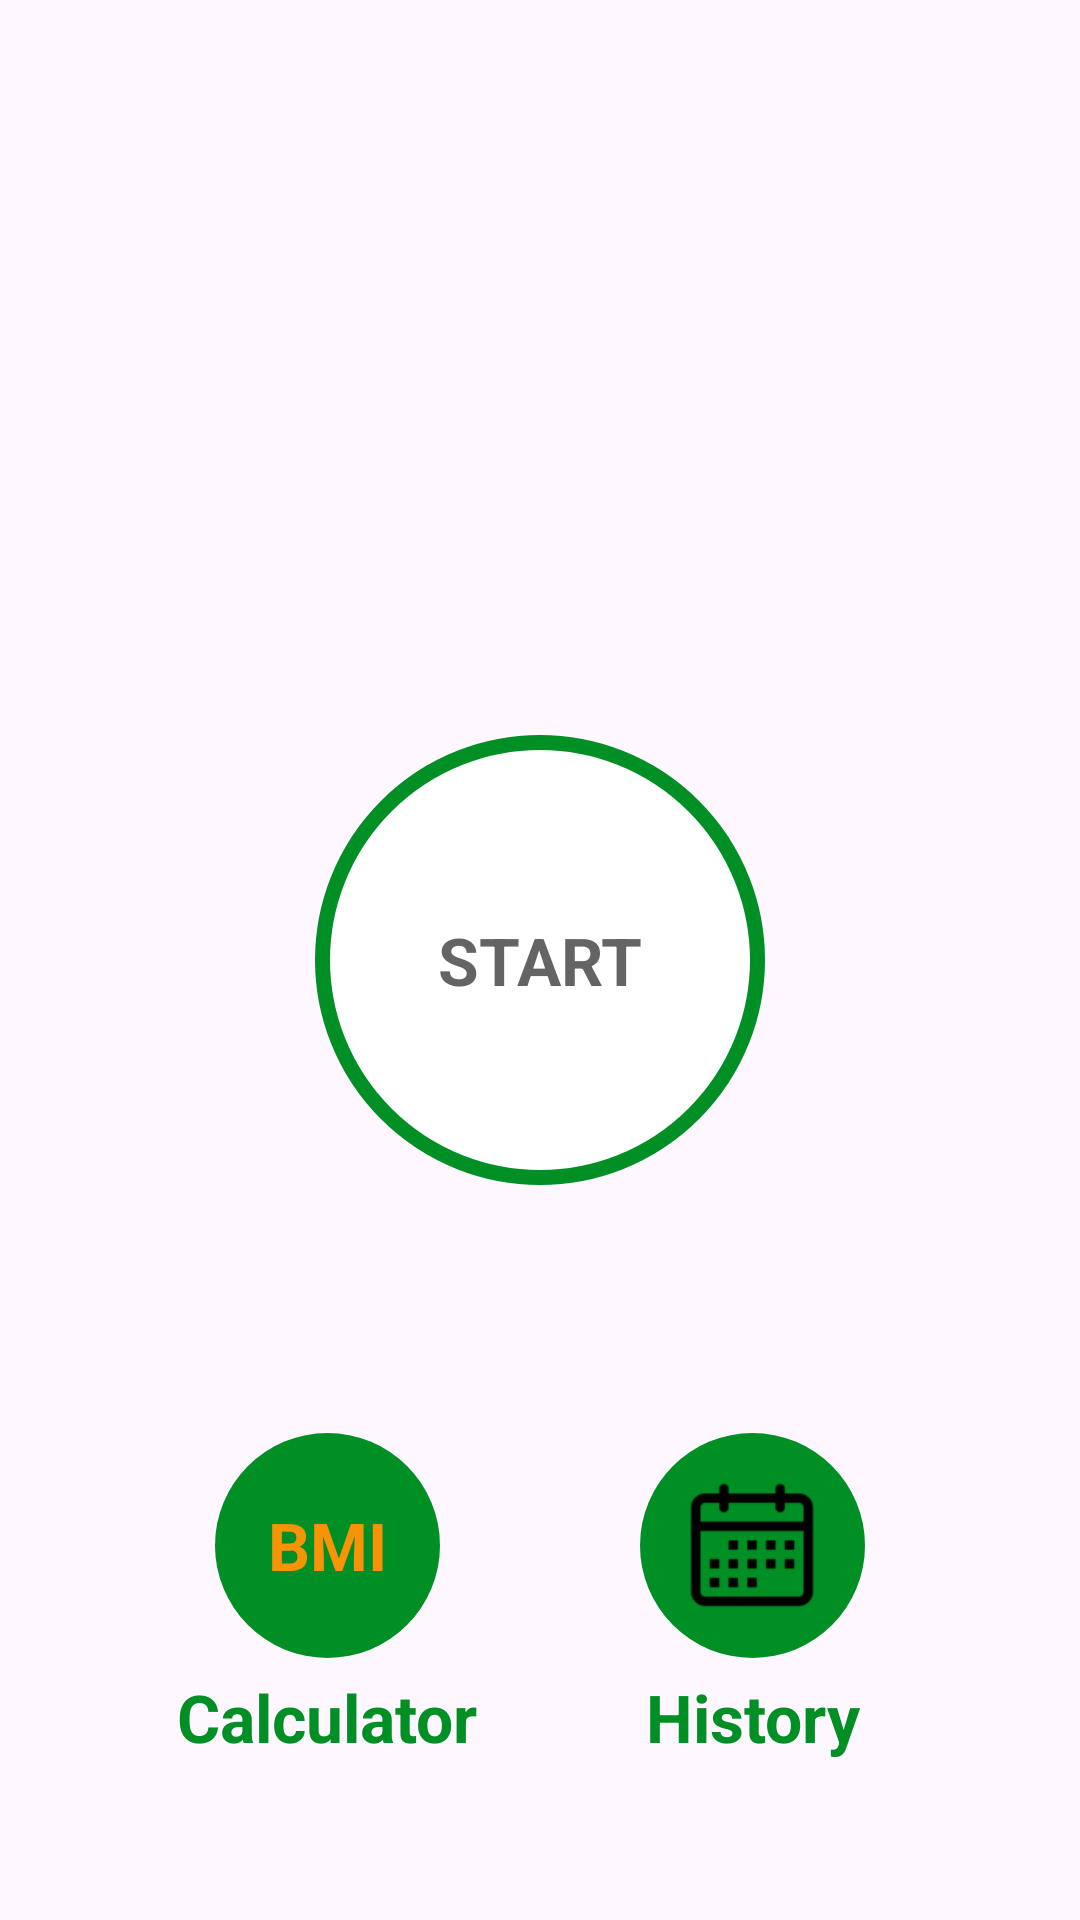

Android layout source for this screen:
<!-- AndroidManifest.xml: application theme Theme.7MinutesWorkout -->
<!-- res/layout/activity_main.xml -->
<?xml version="1.0" encoding="utf-8"?>
<androidx.constraintlayout.widget.ConstraintLayout xmlns:android="http://schemas.android.com/apk/res/android"
    xmlns:app="http://schemas.android.com/apk/res-auto"
    xmlns:tools="http://schemas.android.com/tools"
    android:layout_width="match_parent"
    android:layout_height="match_parent"
    android:padding="@dimen/main_screen_main_layout_padding"
    tools:context=".MainActivity">

    <ImageView
        android:id="@+id/myImageView"
        app:layout_constraintTop_toTopOf="parent"
        app:layout_constraintBottom_toTopOf="@+id/flStart"
        android:contentDescription="@string/image"
        android:src="@drawable/img_main_page"
        android:layout_width="match_parent"
        android:layout_height="220dp"

        />
    <FrameLayout
        android:id="@+id/flStart"
        app:layout_constraintBottom_toBottomOf="parent"
        app:layout_constraintTop_toTopOf="parent"
        app:layout_constraintStart_toStartOf="parent"
        app:layout_constraintEnd_toEndOf="parent"
        android:layout_width="150dp"
        android:layout_height="150dp"
        android:background="@drawable/item_color_accent_border_ripple_background"
        >
        <TextView
            android:layout_width="wrap_content"
            android:layout_height="wrap_content"
            android:text="START"
            android:layout_gravity="center"
            android:textColor="@color/colorPrimary"
            android:textSize="@dimen/default_button_text_size_"
            android:textStyle="bold"

            />

    </FrameLayout>

    <FrameLayout
    android:id="@+id/flBMI"
    app:layout_constraintTop_toBottomOf="@+id/flStart"
    app:layout_constraintStart_toStartOf="parent"
    app:layout_constraintEnd_toStartOf="@id/flHistory"
    app:layout_constraintBottom_toBottomOf="parent"
    android:layout_width="75dp"
    android:layout_height="75dp"
    android:background="@drawable/item_circular_color_accent_background"
    >
    <TextView
        android:layout_width="wrap_content"
        android:layout_height="wrap_content"
        android:text="BMI"
        android:layout_gravity="center"
        android:textColor="@color/orange"
        android:textSize="@dimen/default_button_text_size_"
        android:textStyle="bold"

        />

</FrameLayout>

    <TextView
        android:layout_width="wrap_content"
        android:layout_height="wrap_content"
        android:layout_marginTop="5dp"
        android:text="Calculator"
        android:textColor="@color/colorAccent"
        android:textSize="22sp"
        android:textStyle="bold"
        app:layout_constraintEnd_toEndOf="@id/flBMI"
        app:layout_constraintStart_toStartOf="@id/flBMI"
        app:layout_constraintTop_toBottomOf="@+id/flBMI"
        />


    <FrameLayout
        android:id="@+id/flHistory"
        app:layout_constraintTop_toBottomOf="@+id/flStart"
        app:layout_constraintStart_toEndOf="@id/flBMI"
        app:layout_constraintEnd_toEndOf="parent"
        app:layout_constraintBottom_toBottomOf="parent"
        android:layout_width="75dp"
        android:layout_height="75dp"
        android:layout_gravity="center"
        android:gravity="center"
        android:background="@drawable/item_circular_color_accent_background"
        >
        <ImageView
            android:layout_width="50dp"
            android:layout_height="50dp"
            android:src="@drawable/ic_calendar"
            android:layout_gravity="center"
            />

    </FrameLayout>

    <TextView
        android:layout_width="wrap_content"
        android:layout_height="wrap_content"
        android:layout_marginTop="5dp"
        android:text="History"
        android:textColor="@color/colorAccent"
        android:textSize="22sp"
        android:textStyle="bold"
        app:layout_constraintEnd_toEndOf="@id/flHistory"
        app:layout_constraintStart_toStartOf="@id/flHistory"
        app:layout_constraintTop_toBottomOf="@+id/flHistory"
        />

</androidx.constraintlayout.widget.ConstraintLayout>
<!-- resources referenced by this layout -->
<resources>
  <color name="colorAccent">#008F24</color>
  <color name="colorPrimary">#B2212121</color>
  <color name="orange">#F79306</color>
  <dimen name="default_button_text_size_">22sp</dimen>
  <dimen name="main_screen_main_layout_padding">5dp</dimen>
  <!-- drawable ic_calendar: png bitmap (drawable, 1996 bytes) -->
  <!-- drawable item_circular_color_accent_background (drawable) -->
  <?xml version="1.0" encoding="utf-8"?>
  <shape xmlns:android="http://schemas.android.com/apk/res/android"
      android:shape="oval">
      <solid android:color="@color/colorAccent"/>
      />
  
  </shape>
  <!-- drawable item_color_accent_border_ripple_background (drawable) -->
  <?xml version="1.0" encoding="utf-8"?>
  <ripple xmlns:android="http://schemas.android.com/apk/res/android"
      android:color="@color/colorLightGrey"
  
      >
      <item android:id="@android:id/mask">
          <shape android:shape="oval">
              <solid android:color="@color/white"/>
          </shape>
      </item>
  
      <item android:drawable="@drawable/item_circular_color_accent_border"/>
  
  
  </ripple>
  <string name="image">start image</string>
  <style name="Theme.7MinutesWorkout" parent="Base.Theme.7MinutesWorkout" />
  <color name="colorLightGrey">#C4C4C4</color>
  <color name="white">#FFFFFFFF</color>
  <!-- drawable item_circular_color_accent_border (drawable) -->
  <?xml version="1.0" encoding="utf-8"?>
  <shape xmlns:android="http://schemas.android.com/apk/res/android"
      android:shape="oval"
      >
      <stroke
          android:width="5dp"
          android:color="@color/colorAccent"/>
  
      <solid android:color="@color/white"/>
  
  </shape>
  <style name="Base.Theme.7MinutesWorkout" parent="Theme.Material3.DayNight.NoActionBar">
          
          
      </style>
</resources>
